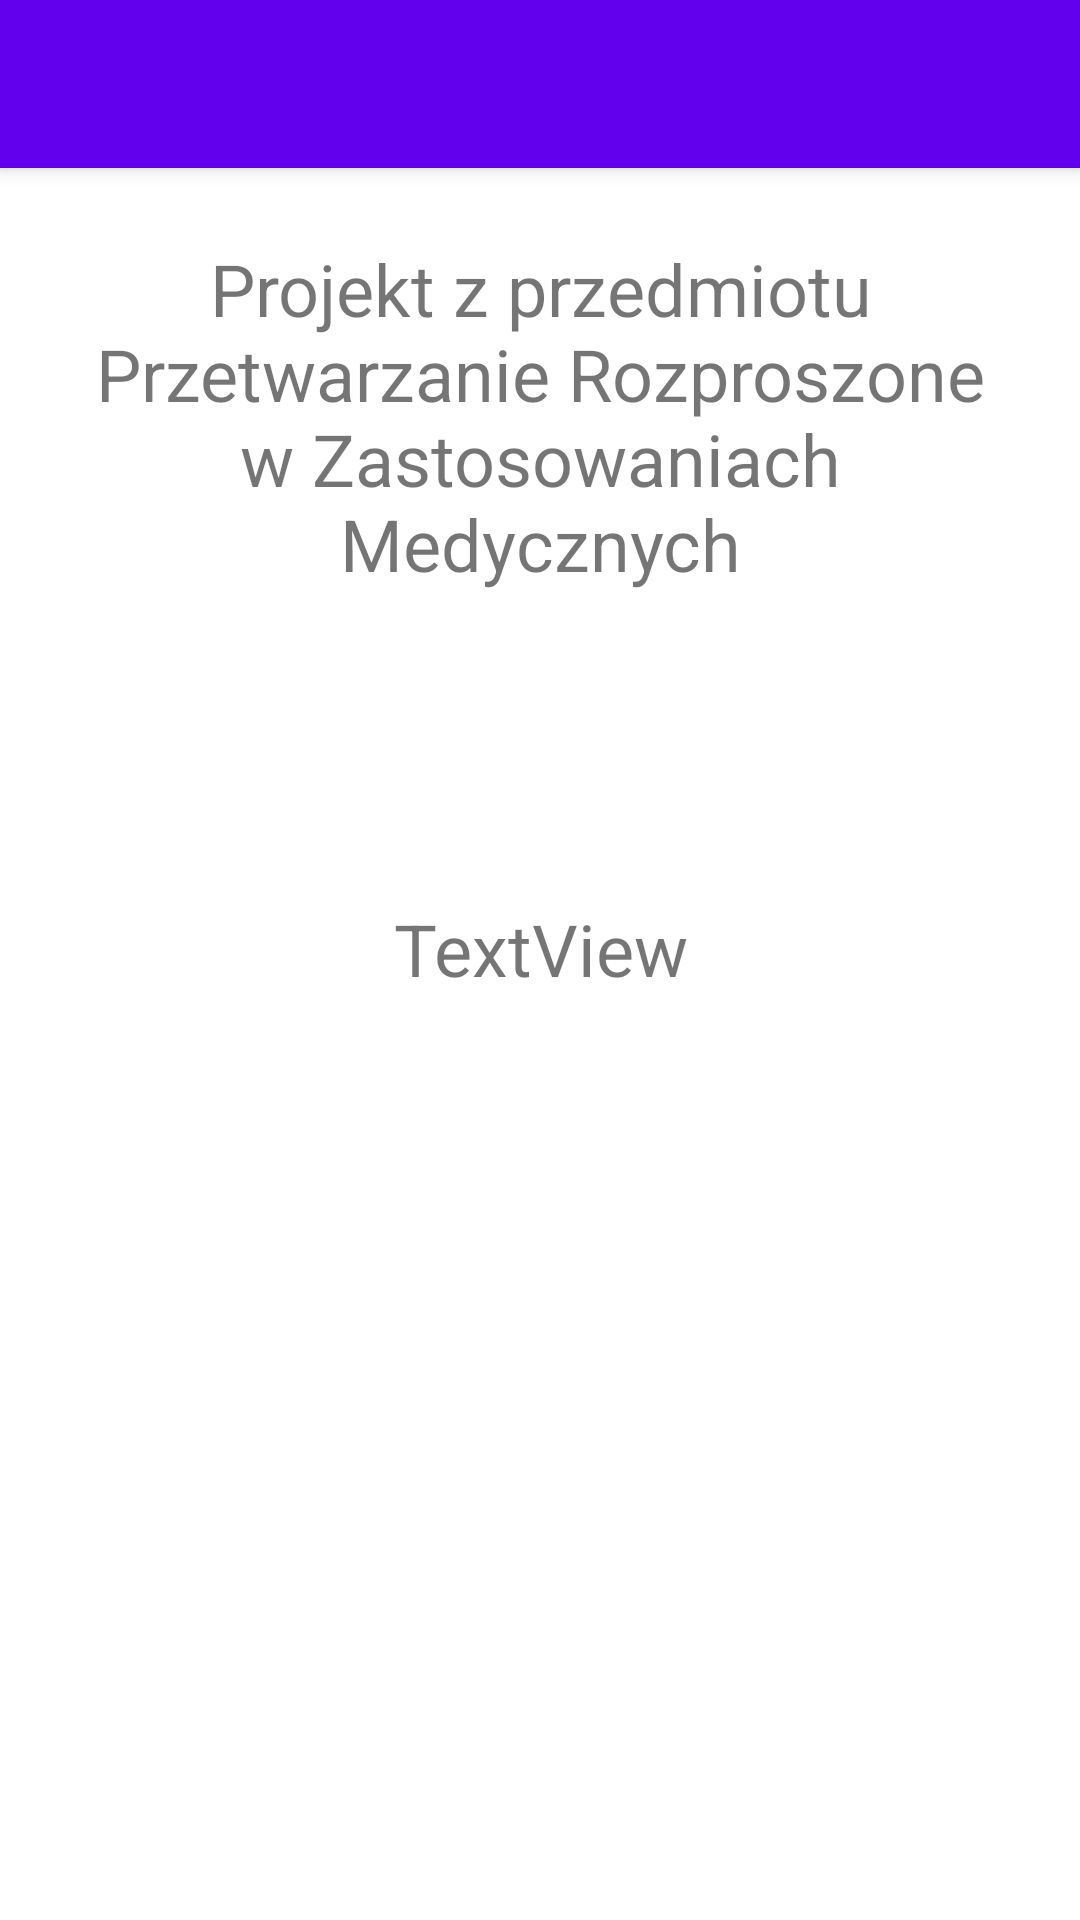

Reconstruct the res/layout file that produces this screen, plus the resources it refers to.
<!-- AndroidManifest.xml: activity theme Theme.Projekt_przetwarzanie.NoActionBar -->
<!-- res/layout/activity_main.xml -->
<?xml version="1.0" encoding="utf-8"?>
<androidx.coordinatorlayout.widget.CoordinatorLayout xmlns:android="http://schemas.android.com/apk/res/android"
    xmlns:app="http://schemas.android.com/apk/res-auto"
    xmlns:tools="http://schemas.android.com/tools"
    android:layout_width="match_parent"
    android:layout_height="match_parent"
    tools:context=".MainActivity">

    <TextView
        android:id="@+id/date_time_text"
        android:layout_width="match_parent"
        android:layout_height="200dp"
        android:layout_marginTop="300dp"
        android:text="TextView"
        android:textAlignment="center"
        android:textSize="24sp" />

    <com.google.android.material.appbar.AppBarLayout
        android:layout_width="match_parent"
        android:layout_height="wrap_content"
        android:theme="@style/Theme.Projekt_przetwarzanie.AppBarOverlay">

        <androidx.appcompat.widget.Toolbar
            android:id="@+id/toolbar"
            android:layout_width="match_parent"
            android:layout_height="?attr/actionBarSize"
            android:background="?attr/colorPrimary"
            app:popupTheme="@style/Theme.Projekt_przetwarzanie.PopupOverlay" />

    </com.google.android.material.appbar.AppBarLayout>

    <TextView
        android:id="@+id/Projekt_text"
        android:layout_width="match_parent"
        android:layout_height="175dp"
        android:layout_marginLeft="20dp"
        android:layout_marginTop="80dp"
        android:layout_marginRight="20dp"
        android:text="@string/proj_text"
        android:textAlignment="center"
        android:textSize="24sp" />

</androidx.coordinatorlayout.widget.CoordinatorLayout>
<!-- resources referenced by this layout -->
<resources>
  <string name="proj_text">Projekt z przedmiotu Przetwarzanie Rozproszone w Zastosowaniach Medycznych</string>
  <style name="Theme.Projekt_przetwarzanie.AppBarOverlay" parent="ThemeOverlay.AppCompat.Dark.ActionBar" />
  <style name="Theme.Projekt_przetwarzanie.PopupOverlay" parent="ThemeOverlay.AppCompat.Light" />
  <style name="Theme.Projekt_przetwarzanie.NoActionBar">
          <item name="windowActionBar">false</item>
          <item name="windowNoTitle">true</item>
      </style>
</resources>
